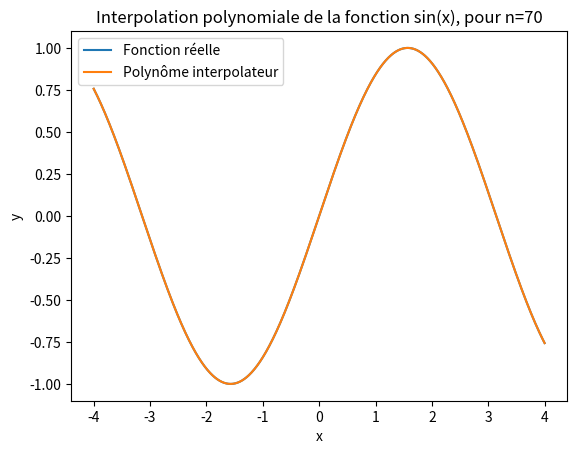

The script that saved this image:
import math
import matplotlib.pyplot as plt
import numpy as np

# Paramètre 
a = -4
b = 4
n = 70
'''en sortie [-4 -2 0 2 4 ]'''
#On recupère les valeurs x 
X = np.linspace(a, b, n)

#autre fonction de test (1/(1+10*x**2))
#def test(x):
#    return (1/(1+10*x**2))

#On recupère les resultat de sin(x)
'''Fonction de test sin''' 

Y = np.sin(X)

#autre fonction de test 
#Y = test(X)



#Fabrique le matrice
'''Notre grille (X,Y), permet de fabriquer notre polynôme'''
''' Création de V matrice de vandermonde, mode increasing '''
V = np.vander(X, increasing=True)

''' Résolution puis récupération de la matrice des coeff puissances croissantes '''
A = np.linalg.solve(V, Y)

''' Nous avons tout pour écrire notre polynôme '''
''' ecrire le polynome d'interpol '''
def pol_interp(A, x):
    S = 0
    for k in range(n):
        S += A[k] * x ** k
    return S


''' print(len(A)) '''
''' A est de longueur 5 car le pol est de degré 4: a+bx+cx²+dx^3+ex^4 '''
''' A contient [a,b,c,d,e] '''
Xaff = np.linspace(a, b, 1000)
Yexa = np.sin(Xaff)
#autre fonction de test Yexa = test(Xaff)
Yestim = []
for k in range(1000):
    Yestim.append(pol_interp(A, Xaff[k]))
    # y_k = P(X_k)

# Partie pour connaître l'erreur
E = np.abs(Yexa - Yestim)
Erreur = np.max(E)
print(Erreur)


# Affichage des 2 courbes, couleurs etc.
# pour n=7, erreur vaut 0.08293762292804946

plt.plot(Xaff, Yexa, label='Fonction réelle')
plt.plot(Xaff, Yestim, label='Polynôme interpolateur')
plt.legend()  # Ajoute une légende
plt.title("Interpolation polynomiale de la fonction sin(x), pour n="+str(n))
plt.xlabel('x')
plt.ylabel('y')
#autre fonction plt.xlim((a,b))
#plt.ylim((-2,2))
plt.show()
